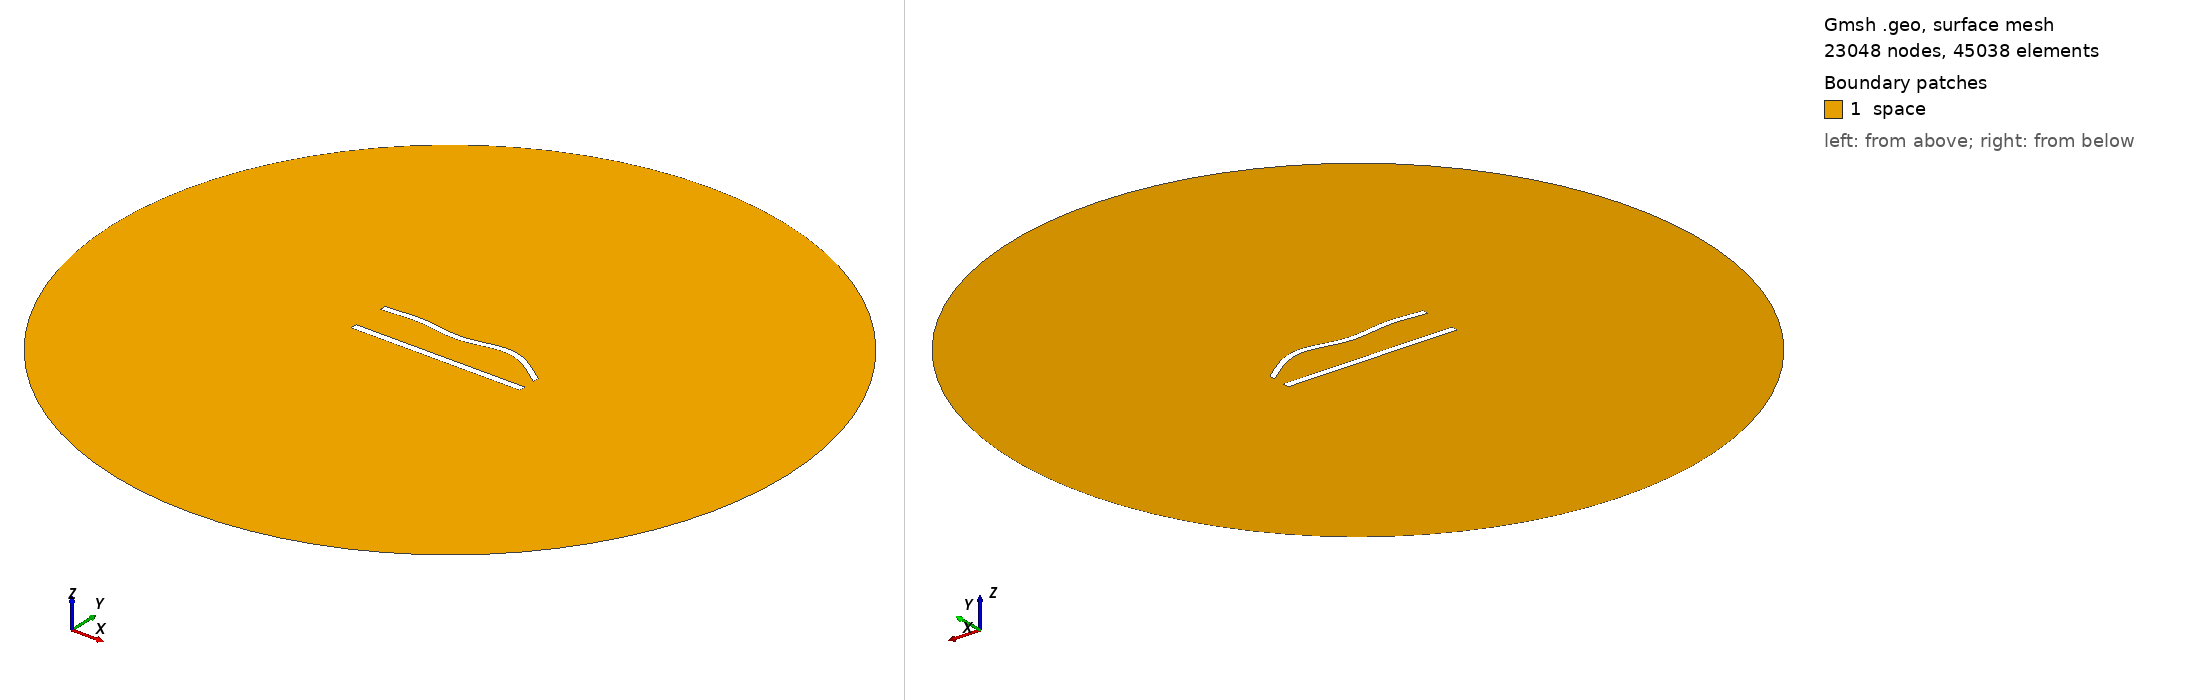

Gmsh geometry script, surface-meshed: 23048 nodes, 45038 surface elements. Boundary patches (legend numbers): 1 space. Left view from above one corner, right view from below the opposite corner. Legend entries are the model's physical surfaces. The drawing asked Gmsh for element sizes between 1% and 20% of the model's largest extent; the script's own settings can give other sizes.

=== 507.geo (drawn) ===
//---------------------------------------
// Geometry kernel
//---------------------------------------

SetFactory("OpenCASCADE");



//---------------------------------------
// Parameters of the geometry
//---------------------------------------

// Overetch of the upper plate
overetch = 0.125;

// Distance between the plates
distance = 22.5;

// Discretization over the x axis (for the deformation)
nx = 50; 

// Length of the plate
L = 100 - overetch; 

// Number of modes
n = 4; 

// 1st mode coefficient
coeff(1) = -1.5;
beta(1) = 0.596864 * 3.1415926535 / L;

// 2nd mode coefficient
coeff(2) = 1.5;
beta(2) = 1.49418 * 3.1415926535 / L;

// 3rd mode coefficient
coeff(3) = -1.5;
beta(3) = 2.50025 * 3.1415926535 / L;

// 4th mode coefficient
coeff(4) = 1.5;
beta(4) = 3.49999 * 3.1415926535 / L;



//---------------------------------------
// Upper plate (deformed rectangle)
//---------------------------------------

// Coordiantes of the upper plate
xmin = -50;
xmax = 50 - overetch;

// Height of the upper plate
yheight = 4 - 2 * overetch;

// Indexes of the points
UpperID[] = {};
LowerID[] = {};
LeftID[] = {};
RightID[] = {};

// Point index
p = 1;

// Horizontal edges
For i In {1:nx}
    x = xmin + (i-1)*(xmax - xmin)/(nx-1);

    y_bottom = distance / 2 + overetch;
    For j In {1:n}
        C = (Cosh(beta(j)*L) + Cos(beta(j)*L)) / (Sinh(beta(j)*L) + Sin(beta(j)*L));
        y_bottom  = y_bottom + coeff(j) * (Cosh(beta(j)*(x+50)) - Cos(beta(j)*(x+50)) - C * (Sinh(beta(j)*(x+50)) - Sin(beta(j)*(x+50))));
    EndFor

    y_top = y_bottom + yheight;

    Point(p) = {x, y_top, 0, 1.0};
    UpperID[i] = p;
    p = p + 1;

    Point(p) = {x, y_bottom, 0, 1.0};
    LowerID[i] = p;
    p = p + 1;
EndFor

// Create point lists
UpperPts[] = {}; LowerPts[] = {};
For i In {1:nx}
  UpperPts[] += {UpperID[i]};
  LowerPts[] += {LowerID[i]};
EndFor

// Build splines
Spline(1) = {UpperPts[]};
Spline(2) = {LowerPts[]};
Line(3) = {LowerPts[nx-1], UpperPts[nx-1]};
Line(4) = {LowerPts[0], UpperPts[0]};

// Build the plane surface
Curve Loop(1) = {2, 3, -1, -4};
Plane Surface(1) = {1};



//---------------------------------------
// Lower plate (rectangle)
//---------------------------------------

// Vertices
Point(1001) = {-50, -distance/2, 0, 1.0};
Point(1002) = { 50, -distance/2, 0, 1.0};
Point(1003) = { 50,  -distance/2 + 4, 0, 1.0};
Point(1004) = {-50,  -distance/2 + 4, 0, 1.0};

// Edges
Line(5) = {1001, 1002};
Line(6) = {1002, 1003};
Line(7) = {1003, 1004};
Line(8) = {1004, 1001};

// Plane surface
Line Loop(2) = {5, 6, 7, 8};
Plane Surface(2) = {2}; 



//---------------------------------------
// Outer (fictious) boundary
//---------------------------------------

// Points
Point(1005) = {0, 0, 0};       // Center
Point(1006) = {200, 0, 0};     // Start point
Point(1007) = {0, 200, 0};     // 90 degrees
Point(1008) = {-200, 0, 0};    // 180 degrees
Point(1009) = {0, -200, 0};    // 270 degrees

// Circle arcs (each needs start, center, end)
Circle(9) = {1006, 1005, 1007};
Circle(10) = {1007, 1005, 1008};
Circle(11) = {1008, 1005, 1009};
Circle(12) = {1009, 1005, 1006};

// Plane surface for the entire domain
Curve Loop(3) = {9, 10, 11, 12};
Surface(3) = {3};

// Subtract the plates from the whole domain to obtain the actual domain where we want to solve the equations
BooleanDifference{ Surface{3}; Delete; }{ Surface{1}; Surface{2}; Delete; }




//---------------------------------------
// Transfinite Lines/Curves
//---------------------------------------

// Set the number of points on the boundaries
r = 6;
d = 0.15;

// Plates
Transfinite Curve {1} = 50*r/4 Using Progression 1;
Transfinite Line {2} = 50*r Using Progression 1;
Transfinite Curve {3, 4} = 2*r Using Progression 1+d;
Transfinite Line {5} = 50*r/4 Using Progression 1;
Transfinite Line {7} = 50*r Using Progression 1;
Transfinite Line {6} = 2*r Using Progression 1-d;
Transfinite Line {8} = 2*r Using Progression 1+d;

// Outer boundary
Transfinite Line {9, 10, 11, 12} = 20 Using Progression 1;



//---------------------------------------
// Physical groups
//---------------------------------------                

// Physical curves (boundaries)
Physical Line("force_segment", 10) = {2};
Physical Line("upper_plate", 11) = {1, 3, 4};
Physical Line("lower_plate", 12) = {5, 6, 7, 8};
Physical Line("boundary", 20) = {9, 10, 11, 12};

// Physical Surfaces
Physical Surface("space", 30) = {3};



//---------------------------------------
// 6. Generate the Mesh
//---------------------------------------

// 2D mesh generation
Mesh 2;
